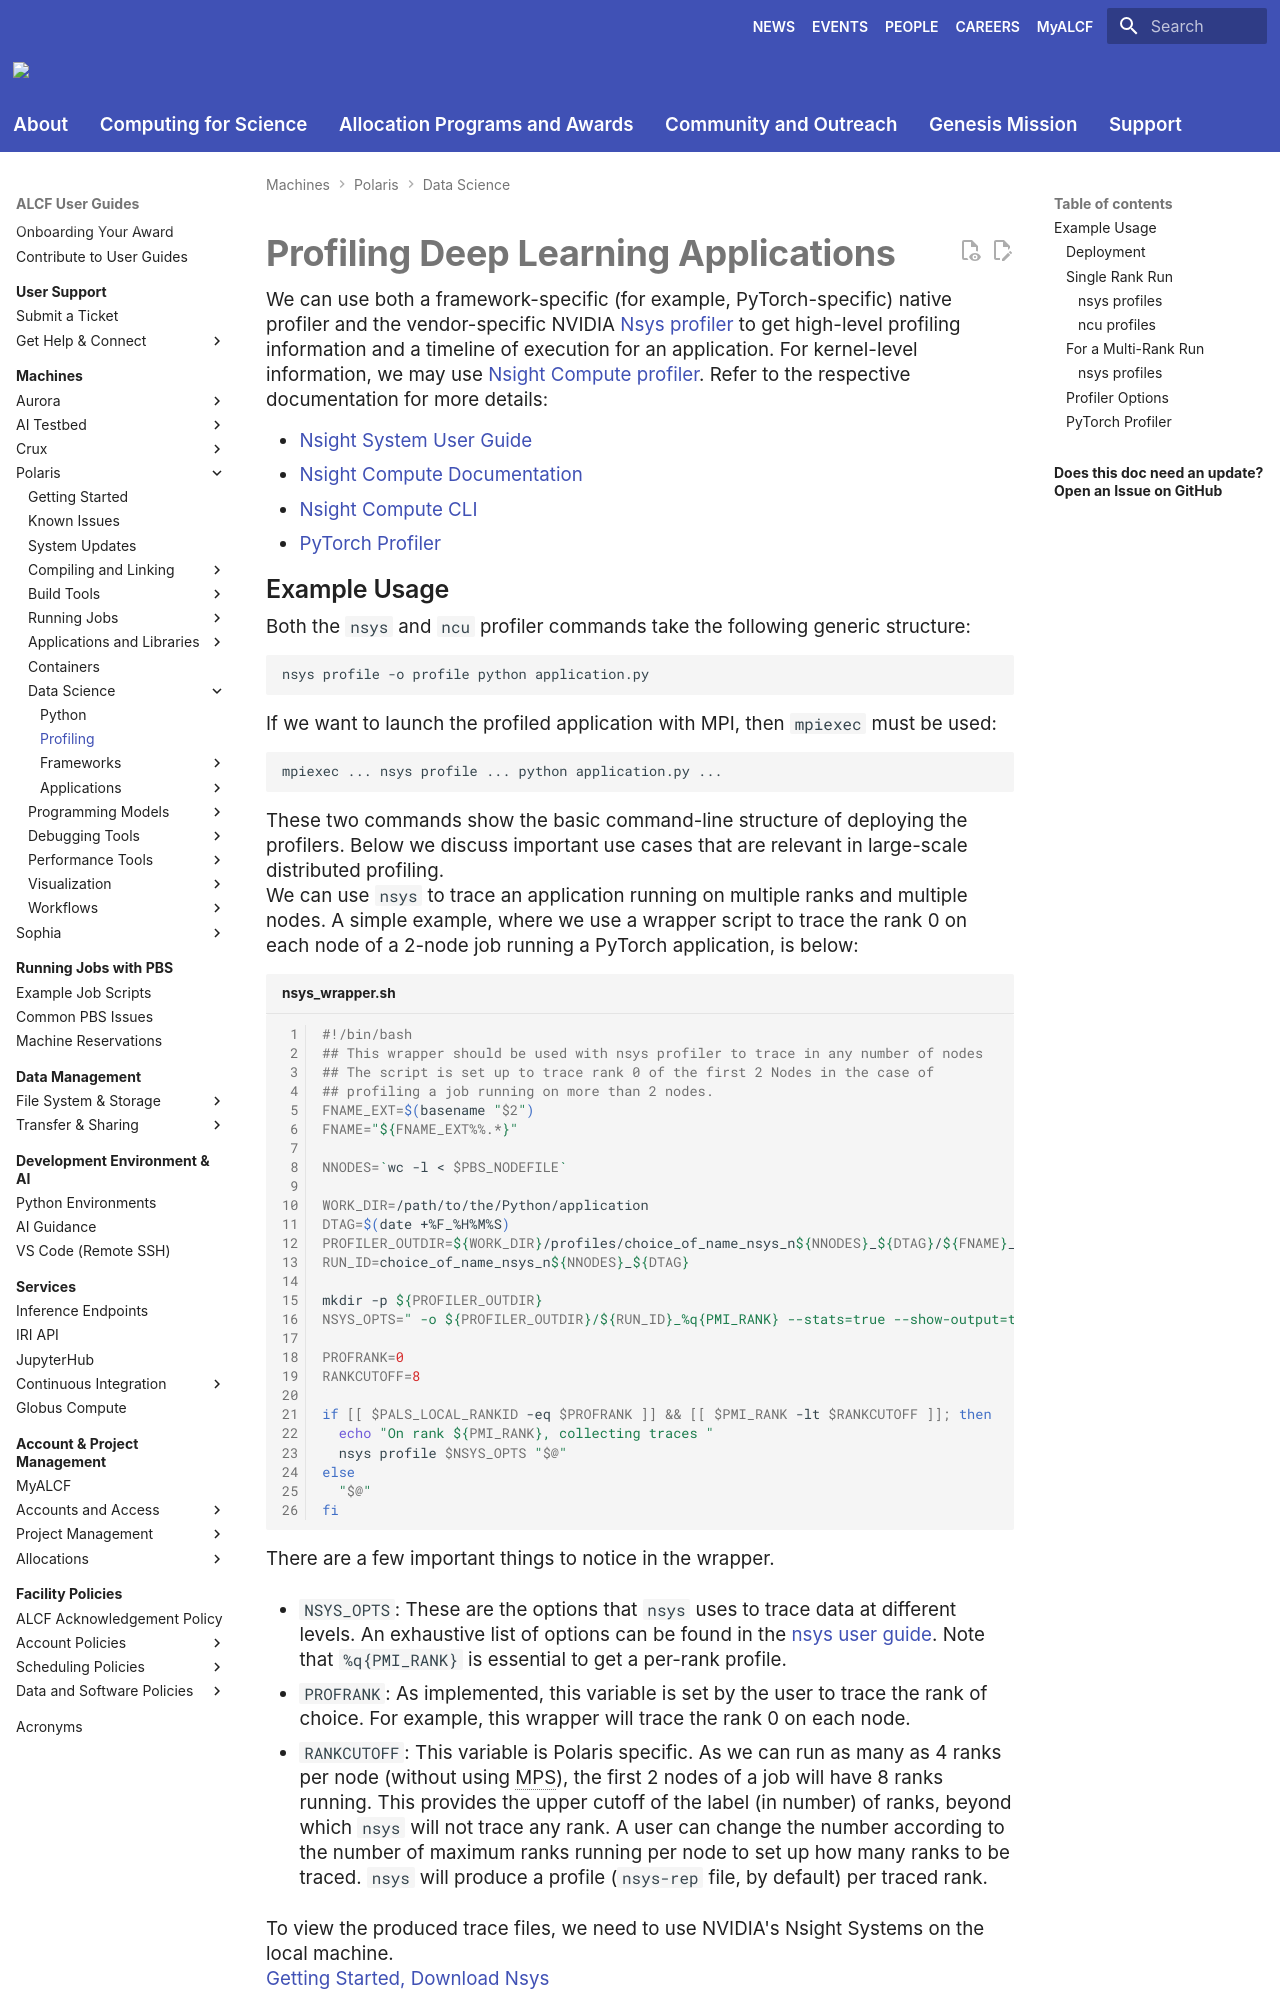

repository: argonne-lcf/user-guides · page: polaris/data-science/profiling_dl/index.html · generator: mkdocs

# Profiling Deep Learning Applications

We can use both a framework-specific (for example, PyTorch-specific) native profiler and the vendor-specific NVIDIA [Nsys profiler](https://developer.nvidia.com/nsight-systems/get-started) to get high-level profiling information and a timeline of execution for an application. For kernel-level information, we may use [Nsight Compute profiler](https://developer.nvidia.com/tools-overview/nsight-compute/get-started). Refer to the respective documentation for more details:

- [Nsight System User Guide](https://docs.nvidia.com/nsight-systems/UserGuide/index.html)
- [Nsight Compute Documentation](https://docs.nvidia.com/nsight-compute/)
- [Nsight Compute CLI](https://docs.nvidia.com/nsight-compute/NsightComputeCli/index.html)
- [PyTorch Profiler](https://pytorch.org/tutorials/recipes/recipes/profiler_recipe.html)
